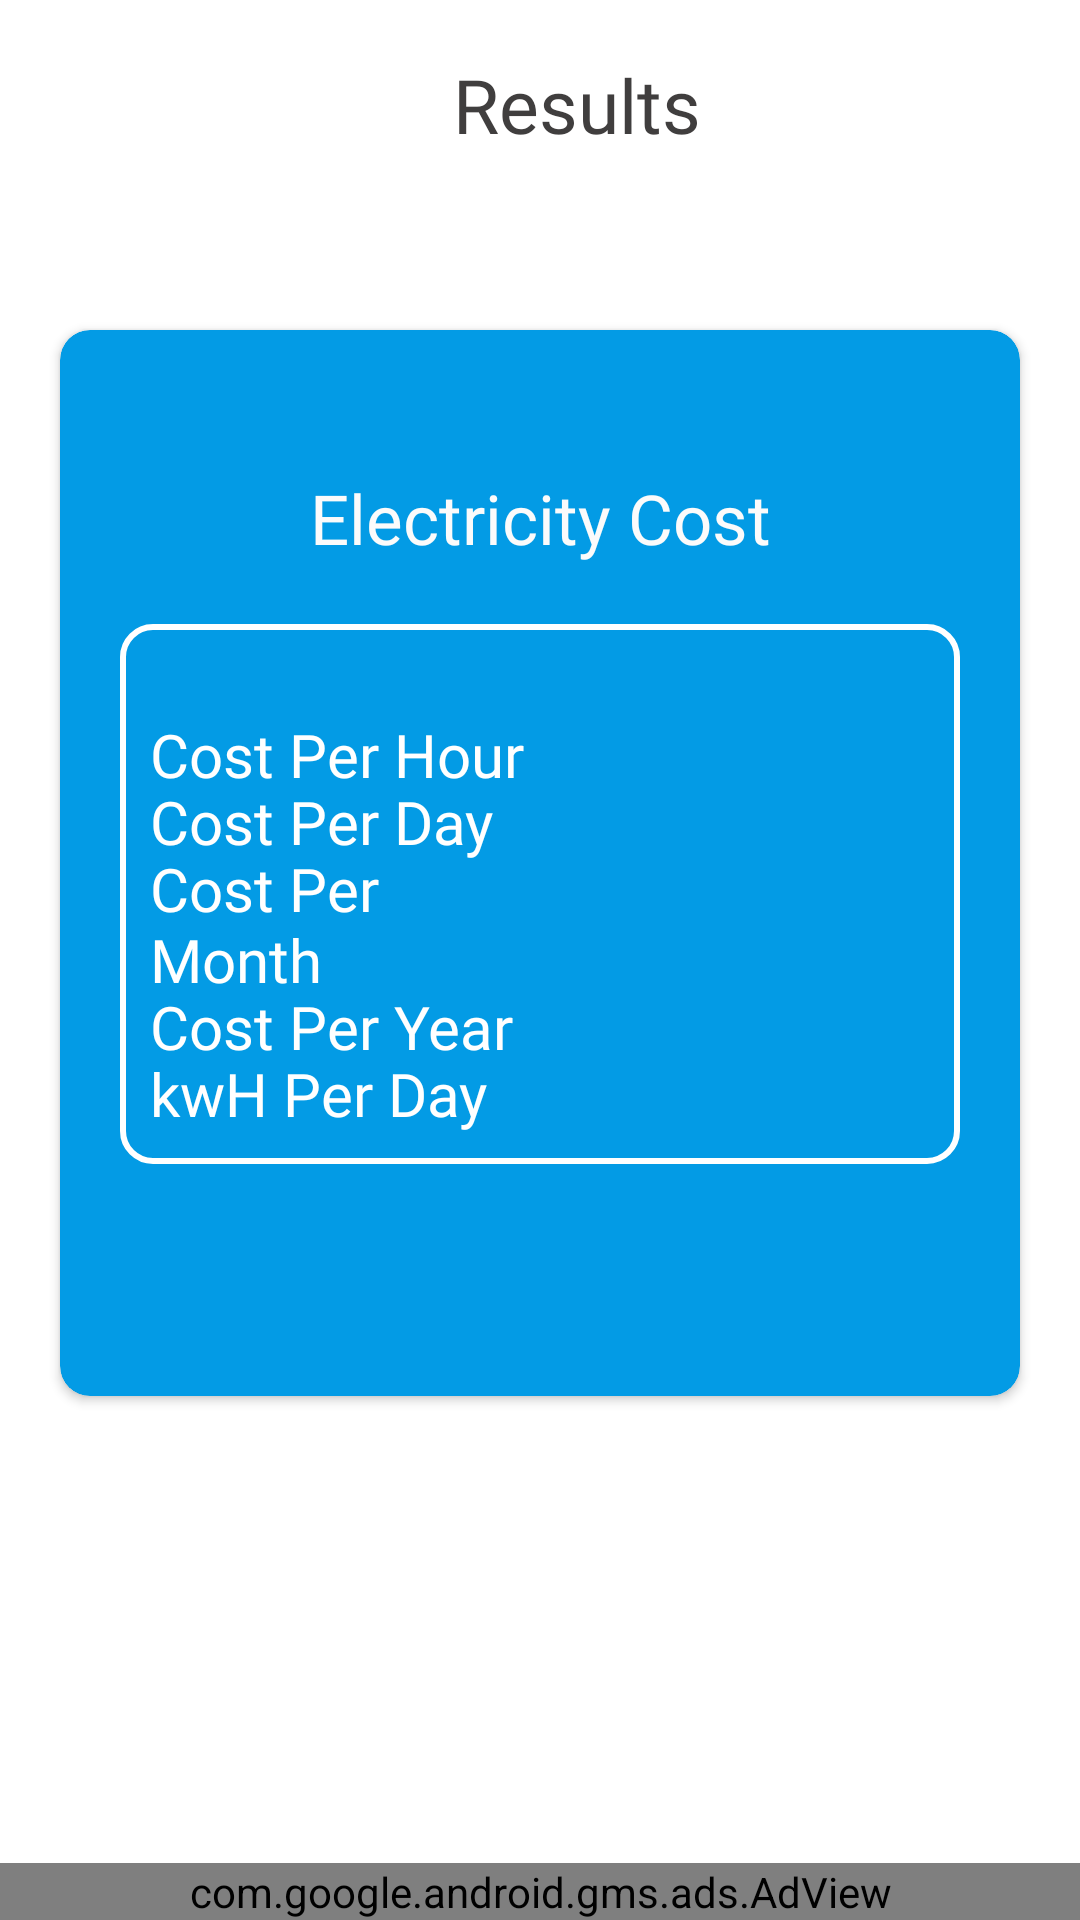

Produce the Android XML layout that renders to this screen, including the resource entries it uses.
<!-- AndroidManifest.xml: application theme Theme.ElectricityCostCalculator -->
<!-- res/layout/activity_out_put.xml -->
<?xml version="1.0" encoding="utf-8"?>
<ScrollView xmlns:android="http://schemas.android.com/apk/res/android"
    xmlns:app="http://schemas.android.com/apk/res-auto"
    xmlns:tools="http://schemas.android.com/tools"
    android:layout_width="match_parent"
    android:layout_height="match_parent"
    android:fillViewport="true"
    tools:context=".OutPut_Activity">

    <LinearLayout
        android:layout_width="match_parent"
        android:layout_height="wrap_content"
        android:orientation="vertical"
        >


        <LinearLayout
            android:layout_width="match_parent"
            android:layout_height="50dp"
            android:layout_gravity="center"
            android:elevation="2dp"

            android:layout_marginTop="10dp"
            android:backgroundTint="@color/white"
            android:orientation="horizontal"
            >



            <ImageView
                android:layout_width="50dp"
                android:layout_height="40dp"
                android:src="@drawable/ic_back_2"
                android:layout_gravity="center"
                android:onClick="onClickBack"
                android:layout_marginStart="20dp"
                app:tint="#403E3E" />

            <TextView
                android:layout_width="0dp"
                android:layout_weight="1"
                android:layout_height="match_parent"
                android:text="Results"
                android:layout_marginStart="5dp"
                android:layout_marginEnd="50dp"
                android:gravity="center"
                android:textSize="25dp"
                android:fontFamily="@font/roboto_bold"
                android:textColor="#403E3E"
                />
        </LinearLayout>


        <androidx.cardview.widget.CardView
            android:layout_width="match_parent"
            android:layout_height="200dp"
            android:layout_marginStart="20dp"
            android:layout_marginTop="50dp"
            android:layout_marginEnd="20dp"
            android:layout_weight="1"
            app:cardBackgroundColor="@color/colorPrimary"
            app:cardCornerRadius="10dp">

            <LinearLayout
                android:layout_width="match_parent"
                android:layout_height="wrap_content"
                android:orientation="vertical"
                android:layout_gravity="center"
                >
            <TextView
                android:layout_width="match_parent"
                android:layout_height="wrap_content"
                android:fontFamily="@font/zendots"
                android:gravity="center"
                android:text="Electricity Cost"
                android:textColor="#FBFBFB"
                android:textSize="23dp" />
            <LinearLayout
                android:layout_width="match_parent"
                android:layout_height="wrap_content"
                android:layout_marginStart="20dp"
                android:layout_marginTop="20dp"
                android:layout_gravity="center"
                android:layout_marginEnd="20dp"
                android:padding="10dp"
                android:background="@drawable/roundedstroke"
                android:layout_marginBottom="30dp"
                android:orientation="vertical">




                <LinearLayout
                    android:layout_width="match_parent"
                    android:layout_height="wrap_content"
                    android:layout_marginTop="20dp"

                    android:orientation="horizontal">

                    <TextView

                        android:layout_width="0dp"
                        android:layout_height="wrap_content"
                        android:layout_weight="1"
                        android:fontFamily="@font/balo_bold"
                        android:text="Cost Per Hour"
                        android:textColor="@color/white"
                        android:textSize="20dp" />

                    <TextView
                        android:id="@+id/txtCostPerHour"
                        android:layout_width="0dp"
                        android:layout_height="wrap_content"
                        android:layout_weight="1"
                        android:fontFamily="@font/roboto_condensed"
                        android:gravity="end"
                        android:textColor="@color/white"
                        android:textSize="20dp" />
                </LinearLayout>

                <LinearLayout
                    android:layout_width="match_parent"
                    android:layout_height="wrap_content"
                    android:layout_marginTop="-5dp"
                    android:orientation="horizontal">

                    <TextView

                        android:layout_width="0dp"
                        android:layout_height="wrap_content"
                        android:layout_weight="1"
                        android:fontFamily="@font/balo_bold"
                        android:text="Cost Per Day"
                        android:textColor="@color/white"

                        android:textSize="20dp" />

                    <TextView
                        android:id="@+id/txtCostPerDay"
                        android:layout_width="0dp"
                        android:layout_height="wrap_content"
                        android:layout_weight="1"
                        android:fontFamily="@font/roboto_condensed"
                        android:gravity="end"
                        android:textColor="@color/white"
                        android:textSize="20dp" />
                </LinearLayout>

                <LinearLayout
                    android:layout_width="match_parent"
                    android:layout_height="wrap_content"
                    android:layout_marginTop="-5dp"
                    android:orientation="horizontal">

                    <TextView

                        android:layout_width="0dp"
                        android:layout_height="wrap_content"
                        android:layout_weight="1"
                        android:fontFamily="@font/balo_bold"
                        android:text="Cost Per Month"
                        android:textColor="@color/white"

                        android:textSize="20dp" />

                    <TextView
                        android:id="@+id/txtCostPerMonth"
                        android:layout_width="0dp"
                        android:layout_height="wrap_content"
                        android:layout_weight="1"
                        android:fontFamily="@font/roboto_condensed"
                        android:gravity="end"

                        android:textColor="@color/white"
                        android:textSize="20dp" />
                </LinearLayout>

                <LinearLayout
                    android:layout_width="match_parent"
                    android:layout_height="wrap_content"
                    android:layout_marginTop="-5dp"
                    android:orientation="horizontal">

                    <TextView

                        android:layout_width="0dp"
                        android:layout_height="wrap_content"
                        android:layout_weight="1"
                        android:fontFamily="@font/balo_bold"
                        android:text="Cost Per Year"
                        android:textColor="@color/white"

                        android:textSize="20dp" />

                    <TextView
                        android:id="@+id/txtCostPerYear"
                        android:layout_width="0dp"
                        android:layout_height="wrap_content"
                        android:layout_weight="1"
                        android:fontFamily="@font/roboto_condensed"
                        android:gravity="end"
                        android:textColor="@color/white"
                        android:textSize="20dp" />
                </LinearLayout>


                <LinearLayout
                    android:layout_width="match_parent"
                    android:layout_height="wrap_content"
                    android:layout_marginTop="-5dp"
                    android:orientation="horizontal">

                    <TextView

                        android:layout_width="0dp"
                        android:layout_height="wrap_content"
                        android:layout_weight="1"
                        android:fontFamily="@font/balo_bold"
                        android:text="kwH Per Day"
                        android:textColor="@color/white"

                        android:textSize="20dp" />

                    <TextView
                        android:id="@+id/txtKwhPerDay"
                        android:layout_width="0dp"
                        android:layout_height="wrap_content"
                        android:layout_weight="1"
                        android:fontFamily="@font/roboto_condensed"
                        android:gravity="end"
                        android:textColor="@color/white"
                        android:textSize="20dp" />
                </LinearLayout>

            </LinearLayout>
            </LinearLayout>
        </androidx.cardview.widget.CardView>

        <LinearLayout
            android:layout_width="wrap_content"
            android:layout_height="50dp"
            android:layout_marginTop="-30dp"
            android:layout_gravity="center"
            android:elevation="2dp"
            android:onClick="onClickBack"
            android:visibility="gone"
            android:backgroundTint="@color/white"
            android:orientation="horizontal"
            android:background="@drawable/roundedbutton"
            >



            <ImageView
                android:layout_width="50dp"
                android:layout_height="40dp"
                android:src="@drawable/ic_back"
                android:layout_gravity="center"
                android:layout_marginStart="30dp"
                app:tint="#403E3E" />

            <TextView
                android:layout_width="wrap_content"
                android:layout_height="match_parent"
                android:text="Go Back"
                android:layout_marginStart="5dp"
                android:layout_marginEnd="50dp"
                android:gravity="center"
                android:textSize="20dp"
                android:fontFamily="@font/zendots"
                android:textColor="#403E3E"
                />
        </LinearLayout>


        <View
            android:layout_width="match_parent"
            android:layout_height="0dp"
            android:layout_weight="1"
            />

        <com.google.android.gms.ads.AdView
            xmlns:ads="http://schemas.android.com/apk/res-auto"
            android:id="@+id/adView"
            android:layout_width="match_parent"
            android:layout_height="wrap_content"
            android:layout_centerHorizontal="true"
            android:layout_alignParentBottom="true"
            ads:adSize="BANNER"
            ads:adUnitId="@string/Admob_Banner">
        </com.google.android.gms.ads.AdView>


    </LinearLayout>


</ScrollView>
<!-- resources referenced by this layout -->
<resources>
  <color name="colorPrimary">#039BE5</color>
  <color name="white">#FFFFFFFF</color>
  <!-- drawable roundedbutton (drawable) -->
  <?xml version="1.0" encoding="utf-8"?>
  <shape xmlns:android="http://schemas.android.com/apk/res/android"
      android:shape="rectangle">
      <solid android:color="@color/teal_700"
  
          />
      <corners android:radius="30dp"
  
  
          />
  </shape>
  <!-- drawable roundedstroke (drawable) -->
  <?xml version="1.0" encoding="utf-8"?>
  <shape xmlns:android="http://schemas.android.com/apk/res/android"
      android:shape="rectangle">
  
      <stroke android:color="@color/white" android:width="2dp"/>
      <corners android:radius="10dp"
  
  
          />
  </shape>
  <string name="Admob_Banner">ca-app-pub-3940256099942544/6300978111</string>
  <style name="Theme.ElectricityCostCalculator" parent="Theme.MaterialComponents.DayNight.NoActionBar">
          
          <item name="colorPrimary">@color/purple_500</item>
          <item name="colorPrimaryVariant">@color/purple_700</item>
          <item name="colorOnPrimary">@color/white</item>
          
          <item name="colorSecondary">@color/teal_200</item>
          <item name="colorSecondaryVariant">@color/teal_700</item>
          <item name="colorOnSecondary">@color/black</item>
          
          <item name="android:statusBarColor" tools:targetApi="l">?attr/colorPrimaryVariant</item>
          
      </style>
  <color name="teal_700">#039BE5</color>
  <color name="purple_500">#039BE5</color>
  <color name="purple_700">#039BE5</color>
  <color name="teal_200">#039BE5</color>
  <color name="black">#FF000000</color>
</resources>
